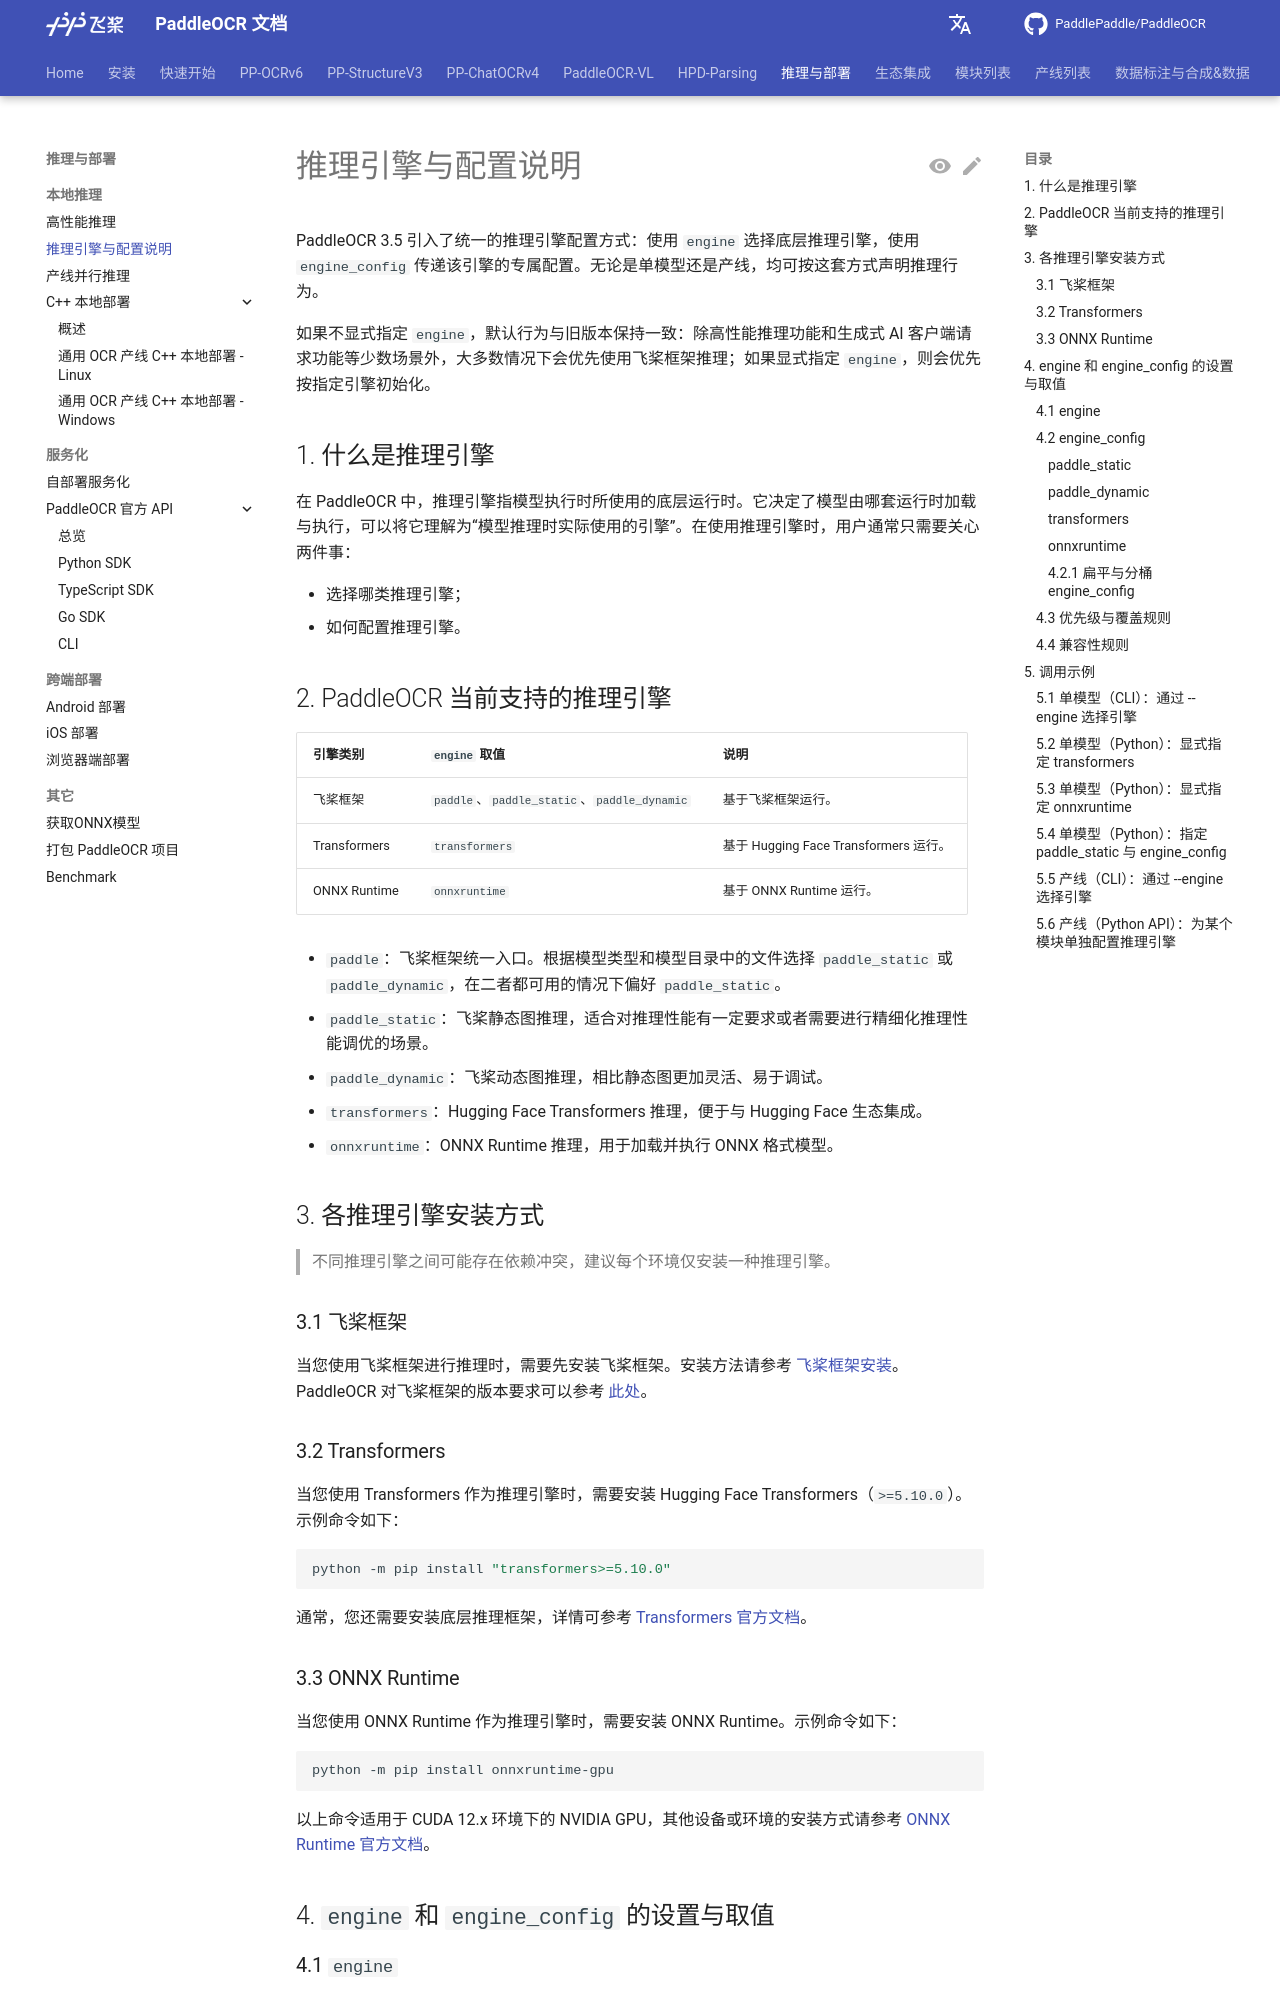

repository: KyleWhyet/dsh-u-20261026-paddlepaddle__paddleocr · page: main/version3.x/inference_deployment/local_inference/inference_engine.html · generator: mkdocs

---
comments: true
---

# 推理引擎与配置说明

PaddleOCR 3.5 引入了统一的推理引擎配置方式：使用 `engine` 选择底层推理引擎，使用 `engine_config` 传递该引擎的专属配置。无论是单模型还是产线，均可按这套方式声明推理行为。

如果不显式指定 `engine`，默认行为与旧版本保持一致：除高性能推理功能和生成式 AI 客户端请求功能等少数场景外，大多数情况下会优先使用飞桨框架推理；如果显式指定 `engine`，则会优先按指定引擎初始化。

## 1. 什么是推理引擎

在 PaddleOCR 中，推理引擎指模型执行时所使用的底层运行时。它决定了模型由哪套运行时加载与执行，可以将它理解为“模型推理时实际使用的引擎”。在使用推理引擎时，用户通常只需要关心两件事：

- 选择哪类推理引擎；
- 如何配置推理引擎。

## 2. PaddleOCR 当前支持的推理引擎

| 引擎类别 | `engine` 取值 | 说明 |
| - | - | - |
| 飞桨框架 | `paddle`、`paddle_static`、`paddle_dynamic` | 基于飞桨框架运行。 |
| Transformers | `transformers` | 基于 Hugging Face Transformers 运行。 |
| ONNX Runtime | `onnxruntime` | 基于 ONNX Runtime 运行。 |

- `paddle`：飞桨框架统一入口。根据模型类型和模型目录中的文件选择 `paddle_static` 或 `paddle_dynamic`，在二者都可用的情况下偏好 `paddle_static`。
- `paddle_static`：飞桨静态图推理，适合对推理性能有一定要求或者需要进行精细化推理性能调优的场景。
- `paddle_dynamic`：飞桨动态图推理，相比静态图更加灵活、易于调试。
- `transformers`：Hugging Face Transformers 推理，便于与 Hugging Face 生态集成。
- `onnxruntime`：ONNX Runtime 推理，用于加载并执行 ONNX 格式模型。

## 3. 各推理引擎安装方式

> 不同推理引擎之间可能存在依赖冲突，建议每个环境仅安装一种推理引擎。

### 3.1 飞桨框架

当您使用飞桨框架进行推理时，需要先安装飞桨框架。安装方法请参考 [飞桨框架安装](../../paddlepaddle_installation.md)。PaddleOCR 对飞桨框架的版本要求可以参考 [此处](../../paddleocr_and_paddlex.md#1-paddleocr-paddlex)。

### 3.2 Transformers

当您使用 Transformers 作为推理引擎时，需要安装 Hugging Face Transformers（`>=5.10.0`）。示例命令如下：

```bash
python -m pip install "transformers>=5.10.0"
```

通常，您还需要安装底层推理框架，详情可参考 [Transformers 官方文档](https://huggingface.co/docs/transformers/installation)。

### 3.3 ONNX Runtime

当您使用 ONNX Runtime 作为推理引擎时，需要安装 ONNX Runtime。示例命令如下：

```bash
python -m pip install onnxruntime-gpu
```

以上命令适用于 CUDA 12.x 环境下的 NVIDIA GPU，其他设备或环境的安装方式请参考 [ONNX Runtime 官方文档](https://onnxruntime.ai/docs/install/)。

## 4. `engine` 和 `engine_config` 的设置与取值
